Run: headless pygame with SDL's dummy video driver; simulated clock (each Clock.tick advances the game by its frame time, no real sleeping); random seed 0; keys injected as events and as key.get_pressed() state; no mouse input.
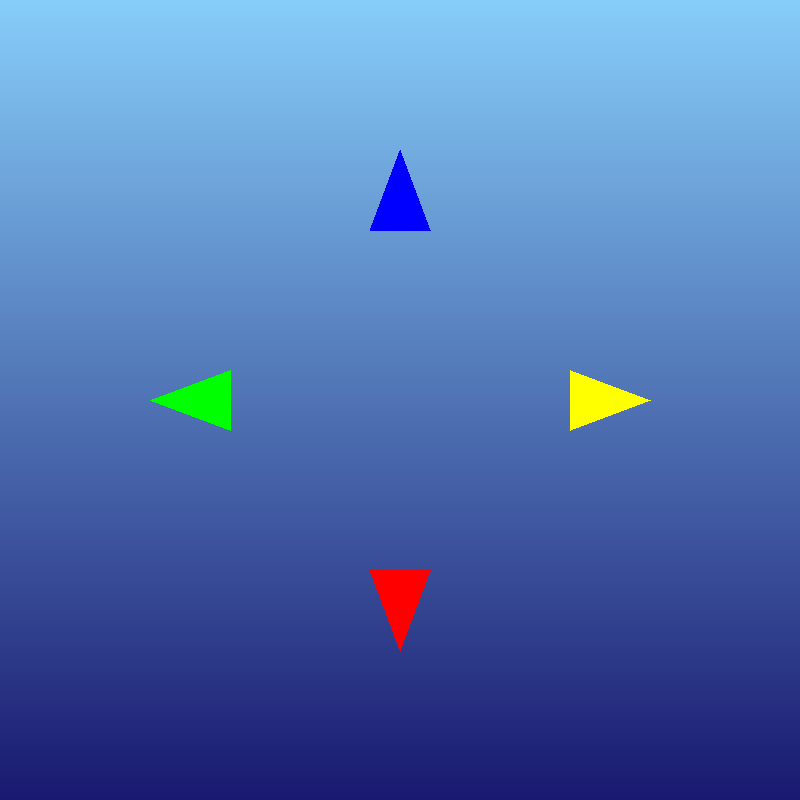
Frame 1 of 4 · flips 1–60 · no input
Frame 2 of 4 · flips 61–180 · tapped SPACE, RETURN · held RIGHT (→), D · screen unchanged from frame 1, image omitted
Frame 3 of 4 · flips 181–300 · held DOWN (↓), S · screen unchanged from frame 2, image omitted
Frame 4 of 4 · flips 301–420 · held LEFT (←), A, UP (↑), W · screen unchanged from frame 3, image omitted

The pygame program that drew these frames:

import pygame
import sys
import time

# Initialize Pygame
pygame.init()

# Screen dimensions and setup
SCREEN_WIDTH = 800
SCREEN_HEIGHT = 800
screen = pygame.display.set_mode((SCREEN_WIDTH, SCREEN_HEIGHT))
pygame.display.set_caption("Arrow Directions")

# Colors
SKY_BLUE = (135, 206, 250)
MIDNIGHT_BLUE = (25, 25, 112)
ARROW_COLORS = {
    "UP": (0, 0, 255),
    "DOWN": (255, 0, 0),
    "LEFT": (0, 255, 0),
    "RIGHT": (255, 255, 0)
}

# Gradient background function
def draw_gradient():
    for i in range(SCREEN_HEIGHT):
        color = (
            SKY_BLUE[0] + (MIDNIGHT_BLUE[0] - SKY_BLUE[0]) * i // SCREEN_HEIGHT,
            SKY_BLUE[1] + (MIDNIGHT_BLUE[1] - SKY_BLUE[1]) * i // SCREEN_HEIGHT,
            SKY_BLUE[2] + (MIDNIGHT_BLUE[2] - SKY_BLUE[2]) * i // SCREEN_HEIGHT,
        )
        pygame.draw.line(screen, color, (0, i), (SCREEN_WIDTH, i))

# Draw arrows
def draw_arrow(x, y, direction, color):
    if direction == "UP":
        points = [(x, y - 50), (x - 30, y + 30), (x + 30, y + 30)]
    elif direction == "DOWN":
        points = [(x, y + 50), (x - 30, y - 30), (x + 30, y - 30)]
    elif direction == "LEFT":
        points = [(x - 50, y), (x + 30, y - 30), (x + 30, y + 30)]
    elif direction == "RIGHT":
        points = [(x + 50, y), (x - 30, y - 30), (x - 30, y + 30)]
    pygame.draw.polygon(screen, color, points)

# Main function
def main():
    clock = pygame.time.Clock()
    start_time = time.time()

    running = True
    while running:
        screen.fill((0, 0, 0))  # Clear the screen
        draw_gradient()  # Draw gradient background

        # Draw arrows
        draw_arrow(400, 200, "UP", ARROW_COLORS["UP"])
        draw_arrow(400, 600, "DOWN", ARROW_COLORS["DOWN"])
        draw_arrow(200, 400, "LEFT", ARROW_COLORS["LEFT"])
        draw_arrow(600, 400, "RIGHT", ARROW_COLORS["RIGHT"])

        pygame.display.flip()  # Update the display

        # Exit after 30 seconds
        if time.time() - start_time >= 30:
            running = False

        # Event handling
        for event in pygame.event.get():
            if event.type == pygame.QUIT:
                pygame.quit()
                sys.exit()

        clock.tick(60)  # Limit to 60 FPS

    pygame.quit()

# Run the program
if __name__ == "__main__":
    main()
